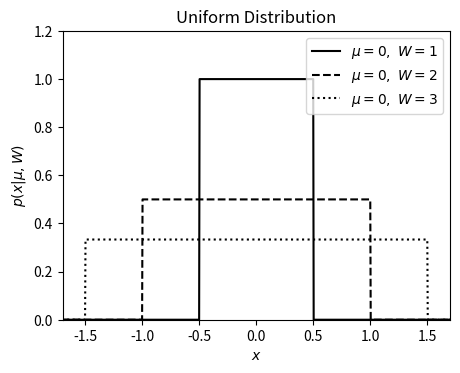

Python code for this plot:
"""
Example of a uniform distribution
---------------------------------
Figure 3.7.

This shows an example of a uniform distribution with various parameters.
We'll generate the distribution using::

    dist = scipy.stats.uniform(...)

Where ... should be filled in with the desired distribution parameters
Once we have defined the distribution parameters in this way, these
distribution objects have many useful methods; for example:

* ``dist.pmf(x)`` computes the Probability Mass Function at values ``x``
  in the case of discrete distributions

* ``dist.pdf(x)`` computes the Probability Density Function at values ``x``
  in the case of continuous distributions

* ``dist.rvs(N)`` computes ``N`` random variables distributed according
  to the given distribution

Many further options exist; refer to the documentation of ``scipy.stats``
for more details.
"""
# Author: Jake VanderPlas
# License: BSD
#   The figure produced by this code is published in the textbook
#   "Statistics, Data Mining, and Machine Learning in Astronomy" (2013)
#   For more information, see http://astroML.github.com
#   To report a bug or issue, use the following forum:
#    https://groups.google.com/forum/#!forum/astroml-general
import numpy as np
from scipy.stats import uniform
from matplotlib import pyplot as plt

#----------------------------------------------------------------------
# This function adjusts matplotlib settings for a uniform feel in the textbook.
# Note that with usetex=True, fonts are rendered with LaTeX.  This may
# result in an error if LaTeX is not installed on your system.  In that case,
# you can set usetex to False.
#from astroML.plotting import setup_text_plots
#setup_text_plots(fontsize=8, usetex=True)

#------------------------------------------------------------
# Define the distribution parameters to be plotted
W_values = [1.0, 2.0, 3.0]
linestyles = ['-', '--', ':']
mu = 0
x = np.linspace(-2, 2, 1000)

#------------------------------------------------------------
# plot the distributions
fig, ax = plt.subplots(figsize=(5, 3.75))

for W, ls in zip(W_values, linestyles):
    left = mu - 0.5 * W
    dist = uniform(left, W)

    plt.plot(x, dist.pdf(x), ls=ls, c='black',
             label=r'$\mu=%i,\ W=%i$' % (mu, W))

plt.xlim(-1.7, 1.7)
plt.ylim(0, 1.2)

plt.xlabel('$x$')
plt.ylabel(r'$p(x|\mu, W)$')
plt.title('Uniform Distribution')

plt.legend()
plt.show()
